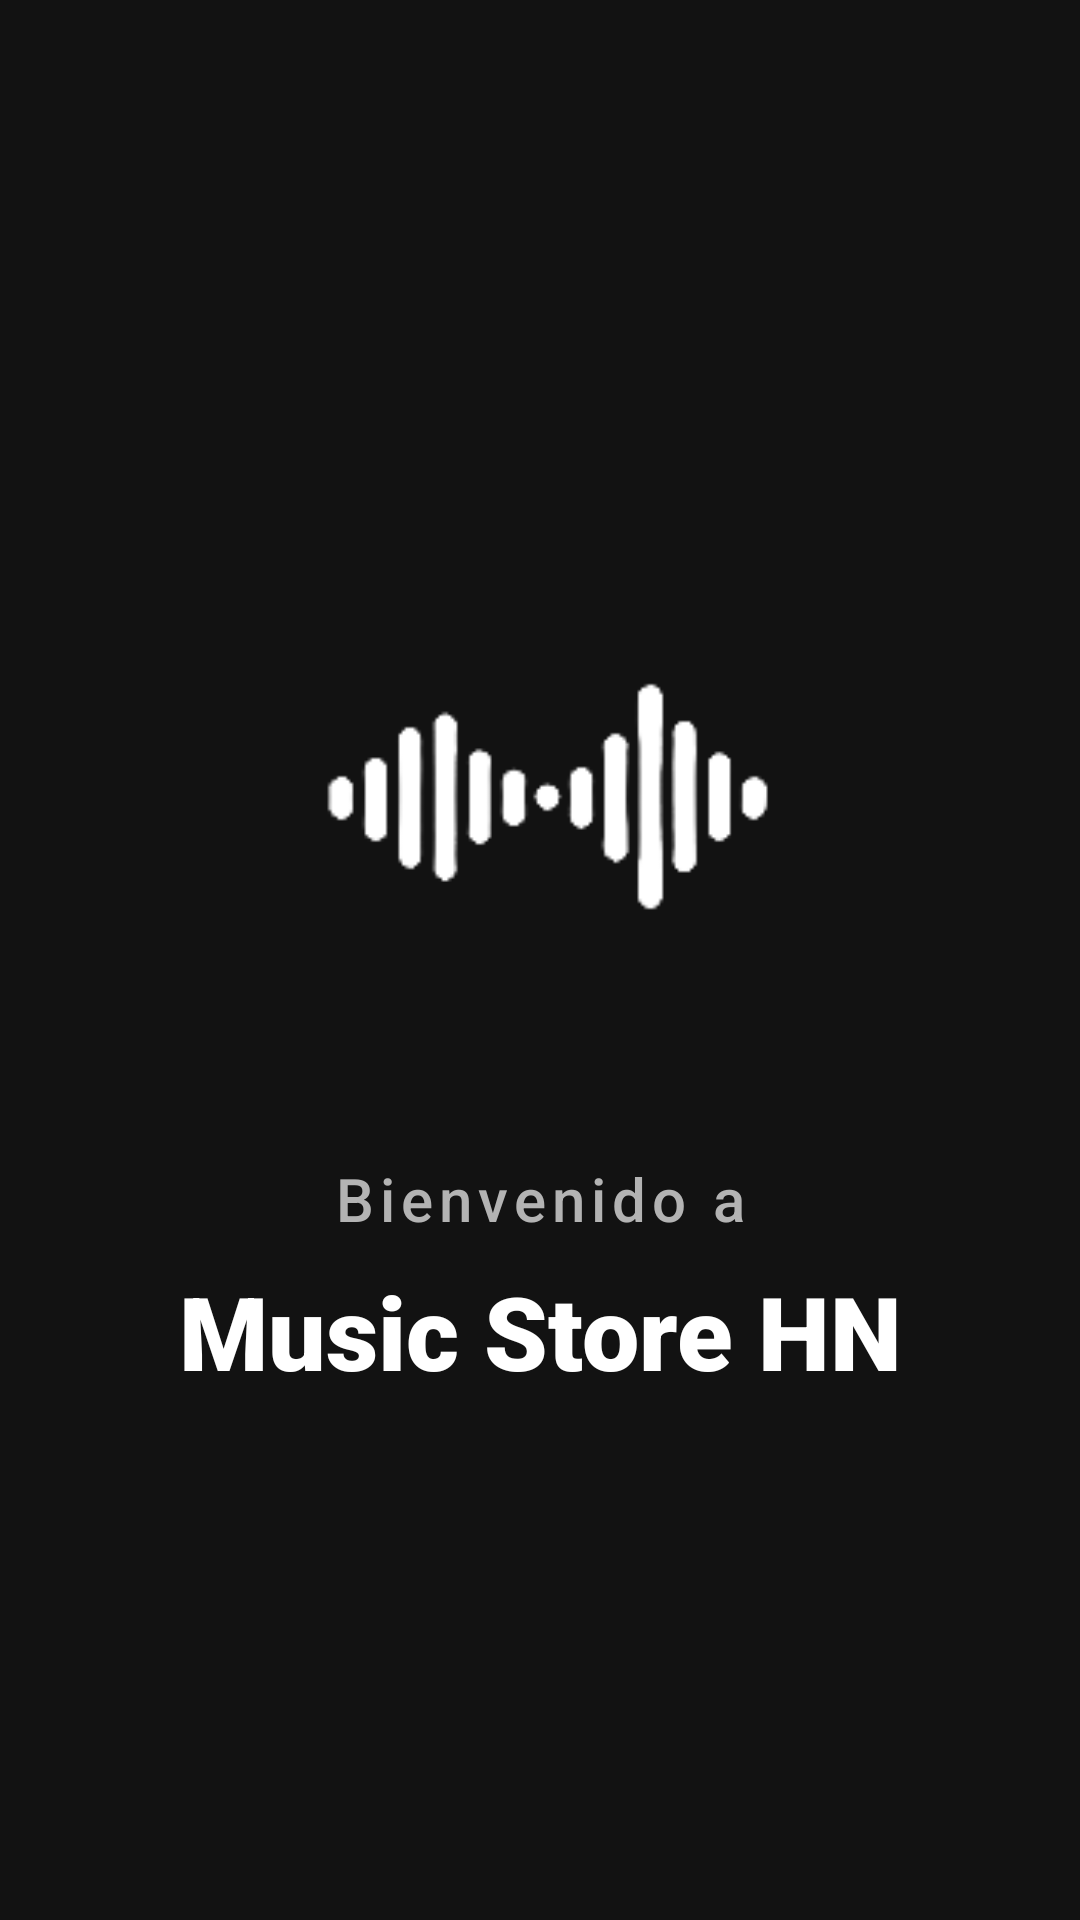

This screen was rendered from an Android layout file. Write that file and the resources it references.
<!-- AndroidManifest.xml: application theme Theme.MusicStoreHN -->
<!-- res/layout/activity_bienvenida.xml -->
<?xml version="1.0" encoding="utf-8"?>
<androidx.constraintlayout.widget.ConstraintLayout xmlns:android="http://schemas.android.com/apk/res/android"
    xmlns:app="http://schemas.android.com/apk/res-auto"
    xmlns:tools="http://schemas.android.com/tools"
    android:layout_width="match_parent"
    android:layout_height="match_parent"
    android:background="@color/background_dark"
    tools:context=".BienvenidaActivity">

    <ImageView
        android:id="@+id/imageViewLogo"
        android:layout_width="180dp"
        android:layout_height="180dp"
        android:layout_marginTop="-50dp"
        app:layout_constraintBottom_toTopOf="@+id/textViewBienvenido"
        app:layout_constraintEnd_toEndOf="parent"
        app:layout_constraintStart_toStartOf="parent"
        app:layout_constraintTop_toTopOf="parent"
        app:layout_constraintVertical_chainStyle="packed"
        app:srcCompat="@drawable/logomusic1"
        app:tint="@color/primary" />

    <TextView
        android:id="@+id/textViewBienvenido"
        android:layout_width="wrap_content"
        android:layout_height="wrap_content"
        android:layout_marginTop="32dp"
        android:fontFamily="sans-serif-medium"
        android:text="Bienvenido a"
        android:textColor="@color/text_secondary"
        android:textSize="20sp"
        android:letterSpacing="0.1"
        app:layout_constraintBottom_toTopOf="@+id/textViewLogo"
        app:layout_constraintEnd_toEndOf="parent"
        app:layout_constraintStart_toStartOf="parent"
        app:layout_constraintTop_toBottomOf="@+id/imageViewLogo" />

    <TextView
        android:id="@+id/textViewLogo"
        android:layout_width="wrap_content"
        android:layout_height="wrap_content"
        android:layout_marginTop="8dp"
        android:fontFamily="sans-serif-black"
        android:text="Music Store HN"
        android:textColor="@color/text_primary"
        android:textSize="34sp"
        app:layout_constraintBottom_toBottomOf="parent"
        app:layout_constraintEnd_toEndOf="parent"
        app:layout_constraintStart_toStartOf="parent"
        app:layout_constraintTop_toBottomOf="@+id/textViewBienvenido" />

    
    <TextView
        android:id="@+id/textViewA"
        android:layout_width="wrap_content"
        android:layout_height="wrap_content"
        android:visibility="gone"
        app:layout_constraintStart_toStartOf="parent"
        app:layout_constraintTop_toTopOf="parent" />

</androidx.constraintlayout.widget.ConstraintLayout>
<!-- resources referenced by this layout -->
<resources>
  <color name="background_dark">#121212</color>
  <color name="primary">#FFFFFF</color>
  <color name="text_primary">#FFFFFF</color>
  <color name="text_secondary">#B3B3B3</color>
  <!-- drawable logomusic1: png bitmap (drawable, 7437 bytes) -->
  <style name="Theme.MusicStoreHN" parent="Theme.MaterialComponents.DayNight.NoActionBar">
          
          <item name="colorPrimary">@color/primary</item>
          <item name="colorPrimaryVariant">@color/primary_dark</item>
          <item name="colorOnPrimary">@color/black</item>
          
          <item name="colorSecondary">@color/accent</item>
          <item name="colorSecondaryVariant">@color/accent</item>
          <item name="colorOnSecondary">@color/white</item>
  
          
          <item name="android:statusBarColor">@color/background_dark</item>
          <item name="android:windowLightStatusBar">false</item>
  
          
          <item name="android:windowBackground">@color/background_dark</item>
          <item name="colorSurface">@color/surface_dark</item>
          <item name="colorOnSurface">@color/text_primary</item>
          <item name="colorError">@color/error</item>
  
          
          <item name="android:textColorPrimary">@color/text_primary</item>
          <item name="android:textColorSecondary">@color/text_secondary</item>
  
          
          <item name="materialButtonStyle">@style/Widget.App.Button</item>
          <item name="textInputStyle">@style/Widget.App.TextInputLayout</item>
      </style>
  <color name="primary_dark">#E0E0E0</color>
  <color name="black">#000000</color>
  <color name="accent">#BB86FC</color>
  <color name="white">#FFFFFF</color>
  <color name="surface_dark">#1E1E1E</color>
  <color name="error">#CF6679</color>
  <style name="Widget.App.Button" parent="Widget.MaterialComponents.Button">
          <item name="cornerRadius">12dp</item>
          <item name="android:insetTop">0dp</item>
          <item name="android:insetBottom">0dp</item>
          <item name="android:textAllCaps">false</item>
          <item name="android:textStyle">bold</item>
          <item name="android:paddingVertical">16dp</item>
      </style>
  <style name="Widget.App.TextInputLayout" parent="Widget.MaterialComponents.TextInputLayout.FilledBox">
          <item name="boxBackgroundColor">@color/input_background</item>
          <item name="boxCornerRadiusTopStart">12dp</item>
          <item name="boxCornerRadiusTopEnd">12dp</item>
          <item name="boxCornerRadiusBottomStart">12dp</item>
          <item name="boxCornerRadiusBottomEnd">12dp</item>
          <item name="boxStrokeWidth">0dp</item>
          <item name="boxStrokeWidthFocused">1dp</item>
          <item name="hintTextColor">@color/accent</item>
          <item name="android:textColorHint">@color/text_hint</item>
      </style>
  <color name="input_background">#2C2C2C</color>
  <color name="text_hint">#757575</color>
</resources>
